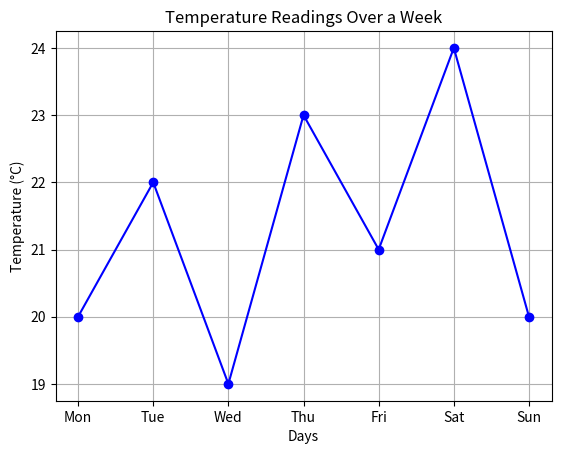

Source code (Python):
import matplotlib.pyplot as plt

# Define days and temperatures
days = ['Mon', 'Tue', 'Wed', 'Thu', 'Fri', 'Sat', 'Sun']
temperatures = [20, 22, 19, 23, 21, 24, 20]

# Plot the graph
plt.plot(days, temperatures, marker='o', linestyle='-', color='blue')
plt.title('Temperature Readings Over a Week')
plt.xlabel('Days')
plt.ylabel('Temperature (°C)')
plt.grid(True)
plt.show()
